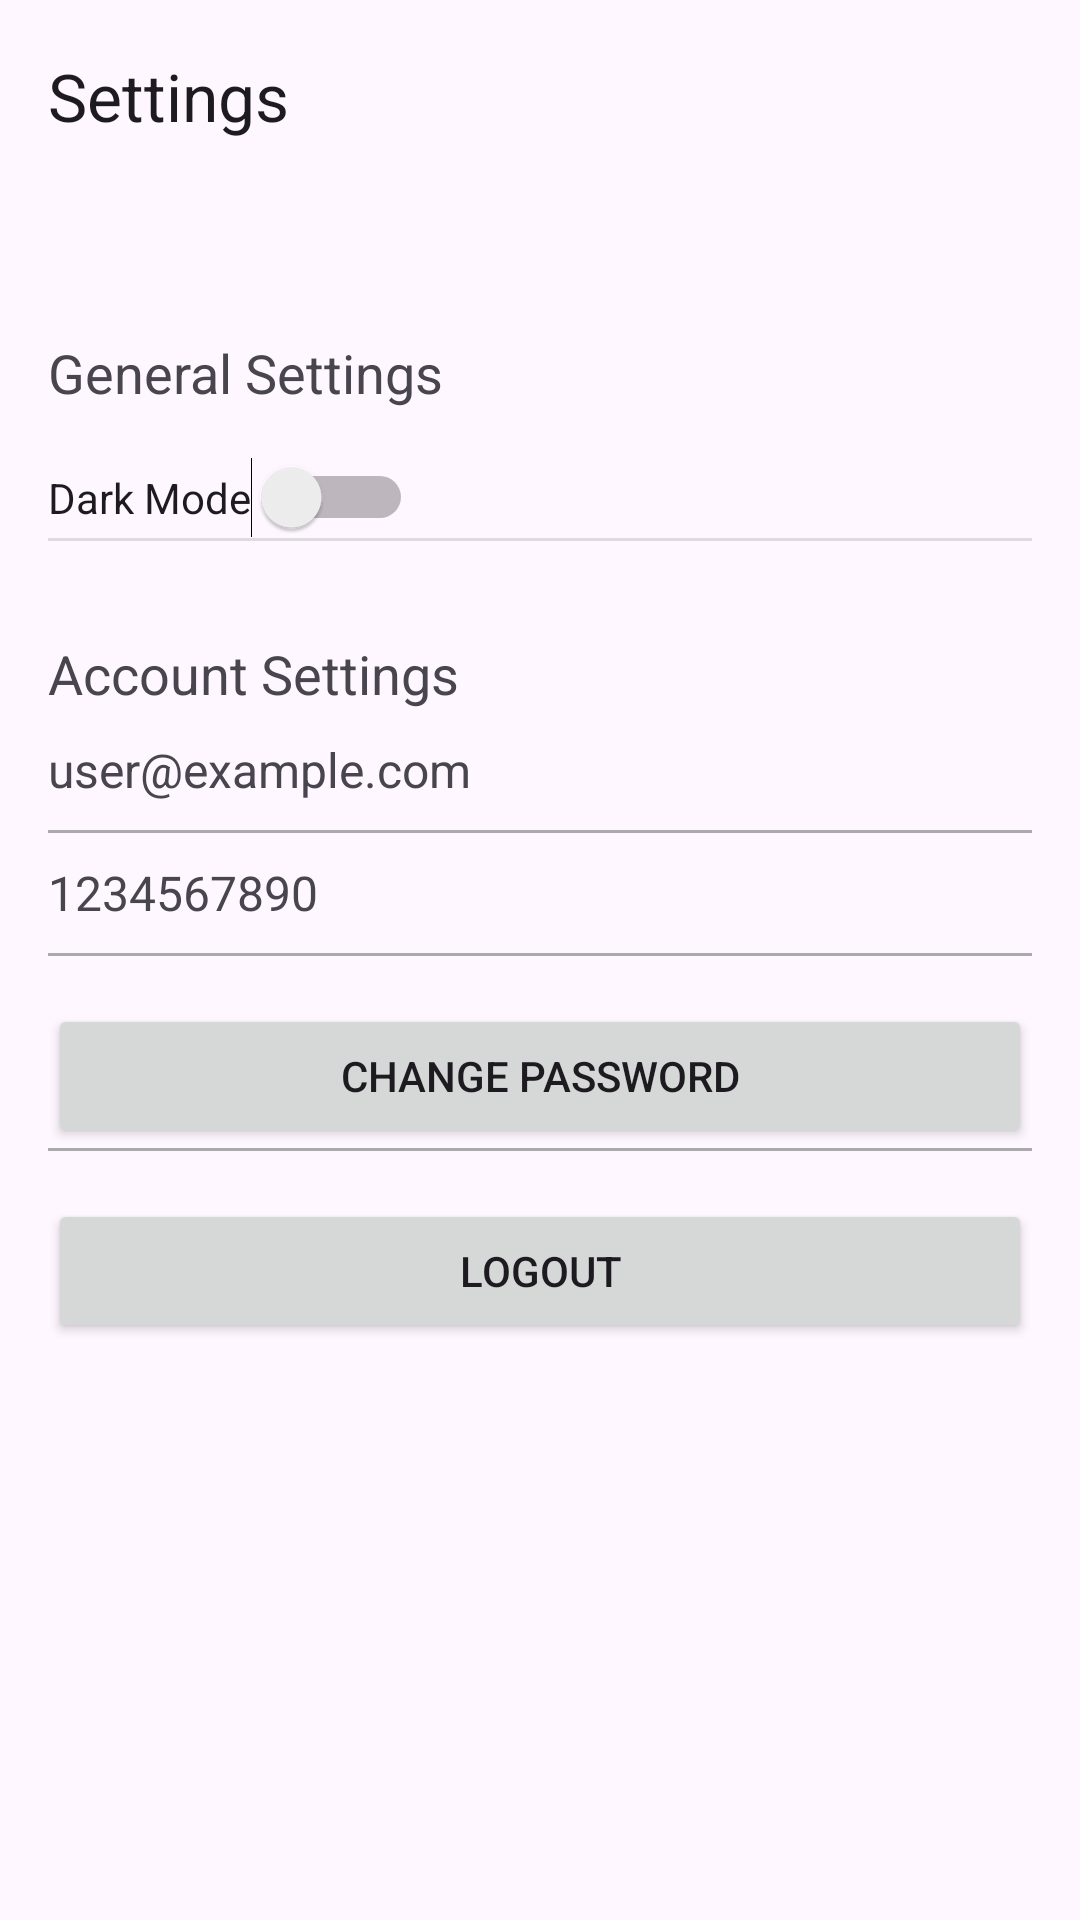

Android layout source for this screen:
<!-- AndroidManifest.xml: application theme Theme.RestaurantApp -->
<!-- res/layout/fragment_restaurant_settings.xml -->
<?xml version="1.0" encoding="utf-8"?>
<androidx.coordinatorlayout.widget.CoordinatorLayout xmlns:android="http://schemas.android.com/apk/res/android"
    xmlns:app="http://schemas.android.com/apk/res-auto"
    xmlns:tools="http://schemas.android.com/tools"
    android:layout_width="match_parent"
    android:layout_height="match_parent">

    <LinearLayout
        android:layout_width="match_parent"
        android:layout_height="match_parent"
        android:orientation="vertical">

        <androidx.appcompat.widget.Toolbar
            android:id="@+id/toolbar"
            android:layout_width="match_parent"
            android:layout_height="?attr/actionBarSize"
            android:background="?attr/colorSurface"
            android:elevation="4dp"
            app:title="Settings" />

        <ScrollView
            android:layout_width="match_parent"
            android:layout_height="match_parent"
            android:padding="16dp">

            <LinearLayout
                android:layout_width="match_parent"
                android:layout_height="wrap_content"
                android:orientation="vertical">

                
                <TextView
                    android:layout_width="wrap_content"
                    android:layout_height="wrap_content"
                    android:text="General Settings"
                    android:textSize="18sp"
                    android:gravity="center_horizontal"
                    android:layout_marginTop="32dp"/>

                
                <Switch
                    android:id="@+id/darkModeSwitch"
                    android:layout_width="wrap_content"
                    android:layout_height="wrap_content"
                    android:layout_marginTop="16dp"
                    android:text="Dark Mode"/>

                
                <View
                    android:layout_width="match_parent"
                    android:layout_height="1dp"
                    android:background="?android:attr/dividerHorizontal" />

                
                <TextView
                    android:layout_width="wrap_content"
                    android:layout_height="wrap_content"
                    android:text="Account Settings"
                    android:textSize="18sp"
                    android:gravity="center_horizontal"
                    android:layout_marginTop="32dp"/>

                
                <LinearLayout
                    android:id="@+id/editProfileEmailContainer"
                    android:layout_width="match_parent"
                    android:layout_height="wrap_content"
                    android:clickable="true"
                    android:focusable="true"
                    android:gravity="center_vertical"
                    android:orientation="horizontal"
                    android:paddingVertical="8dp">

                    <TextView
                        android:id="@+id/profileEmail"
                        android:layout_width="0dp"
                        android:layout_height="wrap_content"
                        android:layout_weight="1"
                        android:text="user@example.com"
                        android:textSize="16sp" />

                    <ImageView
                        android:layout_width="24dp"
                        android:layout_height="24dp"
                        android:contentDescription="Edit Email"
                        android:src="@drawable/baseline_chevron_right_24" />
                </LinearLayout>

                
                <View
                    android:layout_width="match_parent"
                    android:layout_height="1dp"
                    android:background="@android:color/darker_gray" />

                
                <LinearLayout
                    android:id="@+id/editProfilePhoneContainer"
                    android:layout_width="match_parent"
                    android:layout_height="wrap_content"
                    android:clickable="true"
                    android:focusable="true"
                    android:gravity="center_vertical"
                    android:orientation="horizontal"
                    android:paddingVertical="8dp">

                    <TextView
                        android:id="@+id/profilePhone"
                        android:layout_width="0dp"
                        android:layout_height="wrap_content"
                        android:layout_weight="1"
                        android:text="1234567890"
                        android:textSize="16sp" />

                    <ImageView
                        android:layout_width="24dp"
                        android:layout_height="24dp"
                        android:contentDescription="Edit Phone Number"
                        android:src="@drawable/baseline_chevron_right_24" />
                </LinearLayout>

                
                <View
                    android:layout_width="match_parent"
                    android:layout_height="1dp"
                    android:background="@android:color/darker_gray" />

                
                <Button
                    android:id="@+id/changePasswordButton"
                    android:layout_width="match_parent"
                    android:layout_height="wrap_content"
                    android:layout_marginTop="16dp"
                    android:text="Change Password" />

                
                <View
                    android:layout_width="match_parent"
                    android:layout_height="1dp"
                    android:background="@android:color/darker_gray" />

                
                <Button
                    android:id="@+id/logoutButton"
                    android:layout_width="match_parent"
                    android:layout_height="wrap_content"
                    android:layout_marginTop="16dp"
                    android:text="Logout" />

            </LinearLayout>
        </ScrollView>
    </LinearLayout>
</androidx.coordinatorlayout.widget.CoordinatorLayout>
<!-- resources referenced by this layout -->
<resources>
  <style name="Theme.RestaurantApp" parent="Base.Theme.RestaurantApp" />
  <style name="Base.Theme.RestaurantApp" parent="Theme.Material3.DayNight.NoActionBar">
          <item name="android:windowTranslucentStatus">true</item>
          <item name="android:windowTranslucentNavigation">true</item>
      </style>
</resources>
